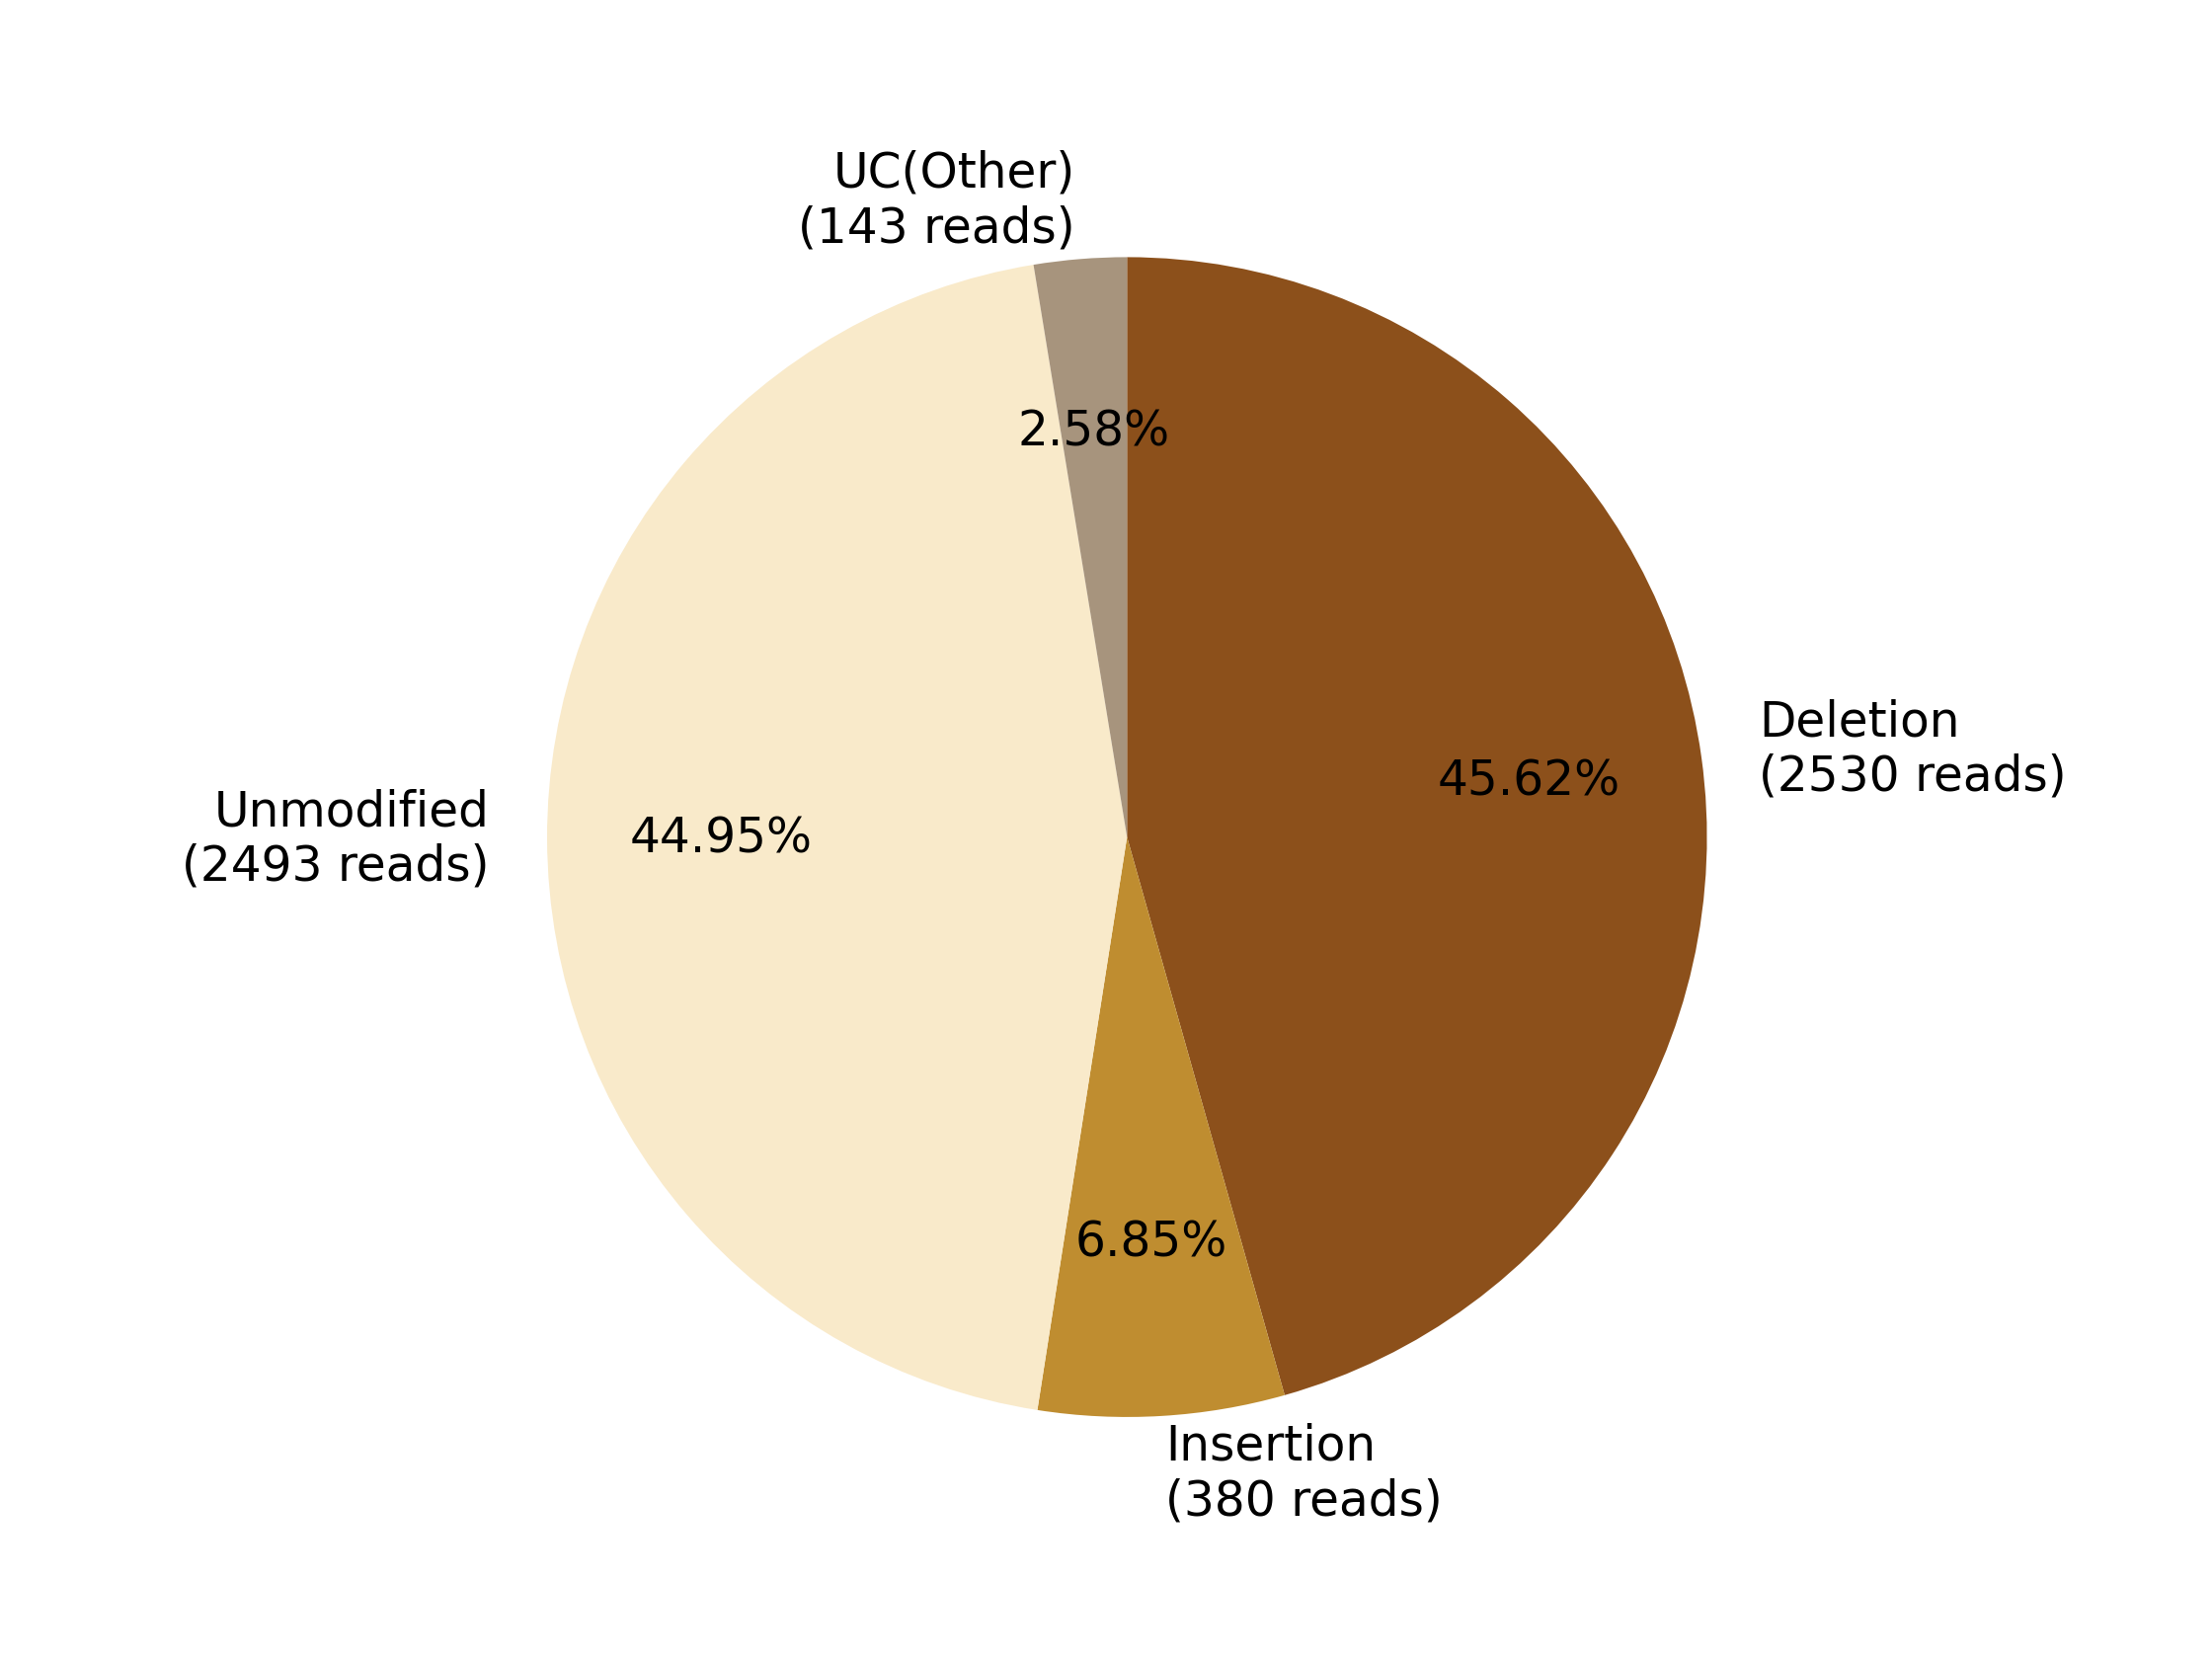

The table this chart was drawn from, first rows:
0, 1, 2, 3, 4, 5, 6, 7
, , Deletion?(2530 reads), Insertion?(380 reads), , Unmodified?(2493 reads), , UC(Other)?(143 reads)
0, 0, 2530, 380, 0, 2493, 0, 143
0.0, 0.0, 45.62, 6.852, 0.0, 44.95, 0.0, 2.578
